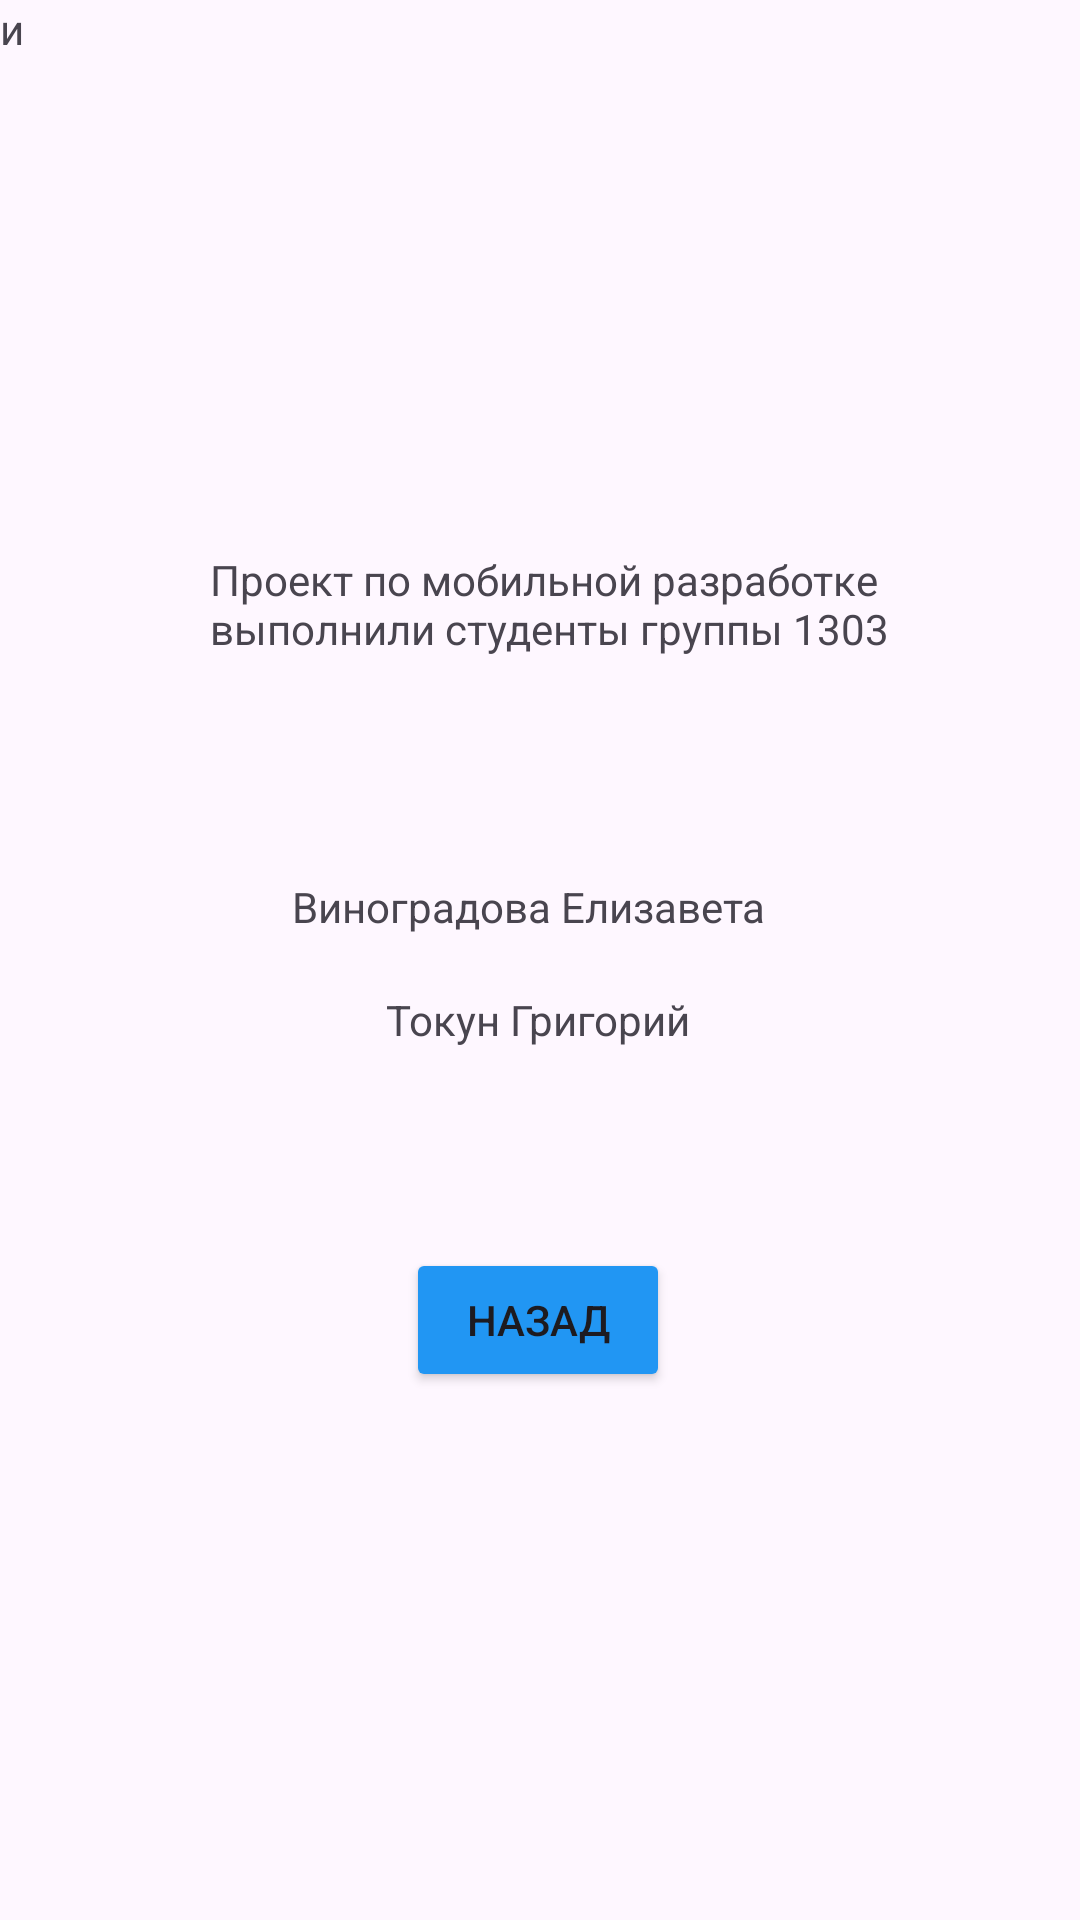

The Android layout XML behind this screen, and the referenced resources:
<!-- AndroidManifest.xml: application theme Theme.MagicChess -->
<!-- res/layout/activity_about.xml -->
<?xml version="1.0" encoding="utf-8"?>
<androidx.constraintlayout.widget.ConstraintLayout xmlns:android="http://schemas.android.com/apk/res/android"
    xmlns:app="http://schemas.android.com/apk/res-auto"
    xmlns:tools="http://schemas.android.com/tools"
    android:id="@+id/about_2"
    android:layout_width="match_parent"
    android:layout_height="match_parent"
    tools:context=".About">

    <Button
        android:id="@+id/buttonBack"
        android:layout_width="wrap_content"
        android:layout_height="wrap_content"
        android:layout_marginBottom="176dp"
        android:backgroundTint="#2196F3"
        android:text="Назад"
        app:layout_constraintBottom_toBottomOf="parent"
        app:layout_constraintEnd_toEndOf="parent"
        app:layout_constraintHorizontal_bias="0.498"
        app:layout_constraintStart_toStartOf="parent" />

    <TextView
        android:id="@+id/about_1"
        android:layout_width="164dp"
        android:layout_height="20dp"
        android:text="Виноградова Елизавета "
        app:layout_constraintBottom_toBottomOf="parent"
        app:layout_constraintEnd_toEndOf="parent"
        app:layout_constraintHorizontal_bias="0.497"
        app:layout_constraintStart_toStartOf="parent"
        app:layout_constraintTop_toTopOf="parent"
        app:layout_constraintVertical_bias="0.472" />

    <TextView
        android:id="@+id/textView2"
        android:layout_width="wrap_content"
        android:layout_height="wrap_content"
        android:text="Токун Григорий"
        app:layout_constraintBottom_toBottomOf="parent"
        app:layout_constraintEnd_toEndOf="parent"
        app:layout_constraintHorizontal_bias="0.498"
        app:layout_constraintStart_toStartOf="parent"
        app:layout_constraintTop_toTopOf="parent"
        app:layout_constraintVertical_bias="0.532" />

    <TextView
        android:id="@+id/textView3"
        android:layout_width="232dp"
        android:layout_height="41dp"
        android:layout_marginBottom="68dp"
        android:text="Проект по мобильной разработке выполнили студенты группы 1303"
        app:layout_constraintBottom_toTopOf="@+id/about_1"
        app:layout_constraintEnd_toEndOf="parent"
        app:layout_constraintHorizontal_bias="0.547"
        app:layout_constraintStart_toStartOf="parent" />

    <TextView
        android:id="@+id/textView4"
        android:layout_width="wrap_content"
        android:layout_height="wrap_content"
        android:text="и"
        tools:layout_editor_absoluteX="201dp"
        tools:layout_editor_absoluteY="356dp" />
</androidx.constraintlayout.widget.ConstraintLayout>
<!-- resources referenced by this layout -->
<resources>
  <style name="Theme.MagicChess" parent="Base.Theme.MagicChess" />
  <style name="Base.Theme.MagicChess" parent="Theme.Material3.DayNight.NoActionBar">
          
          
      </style>
</resources>
